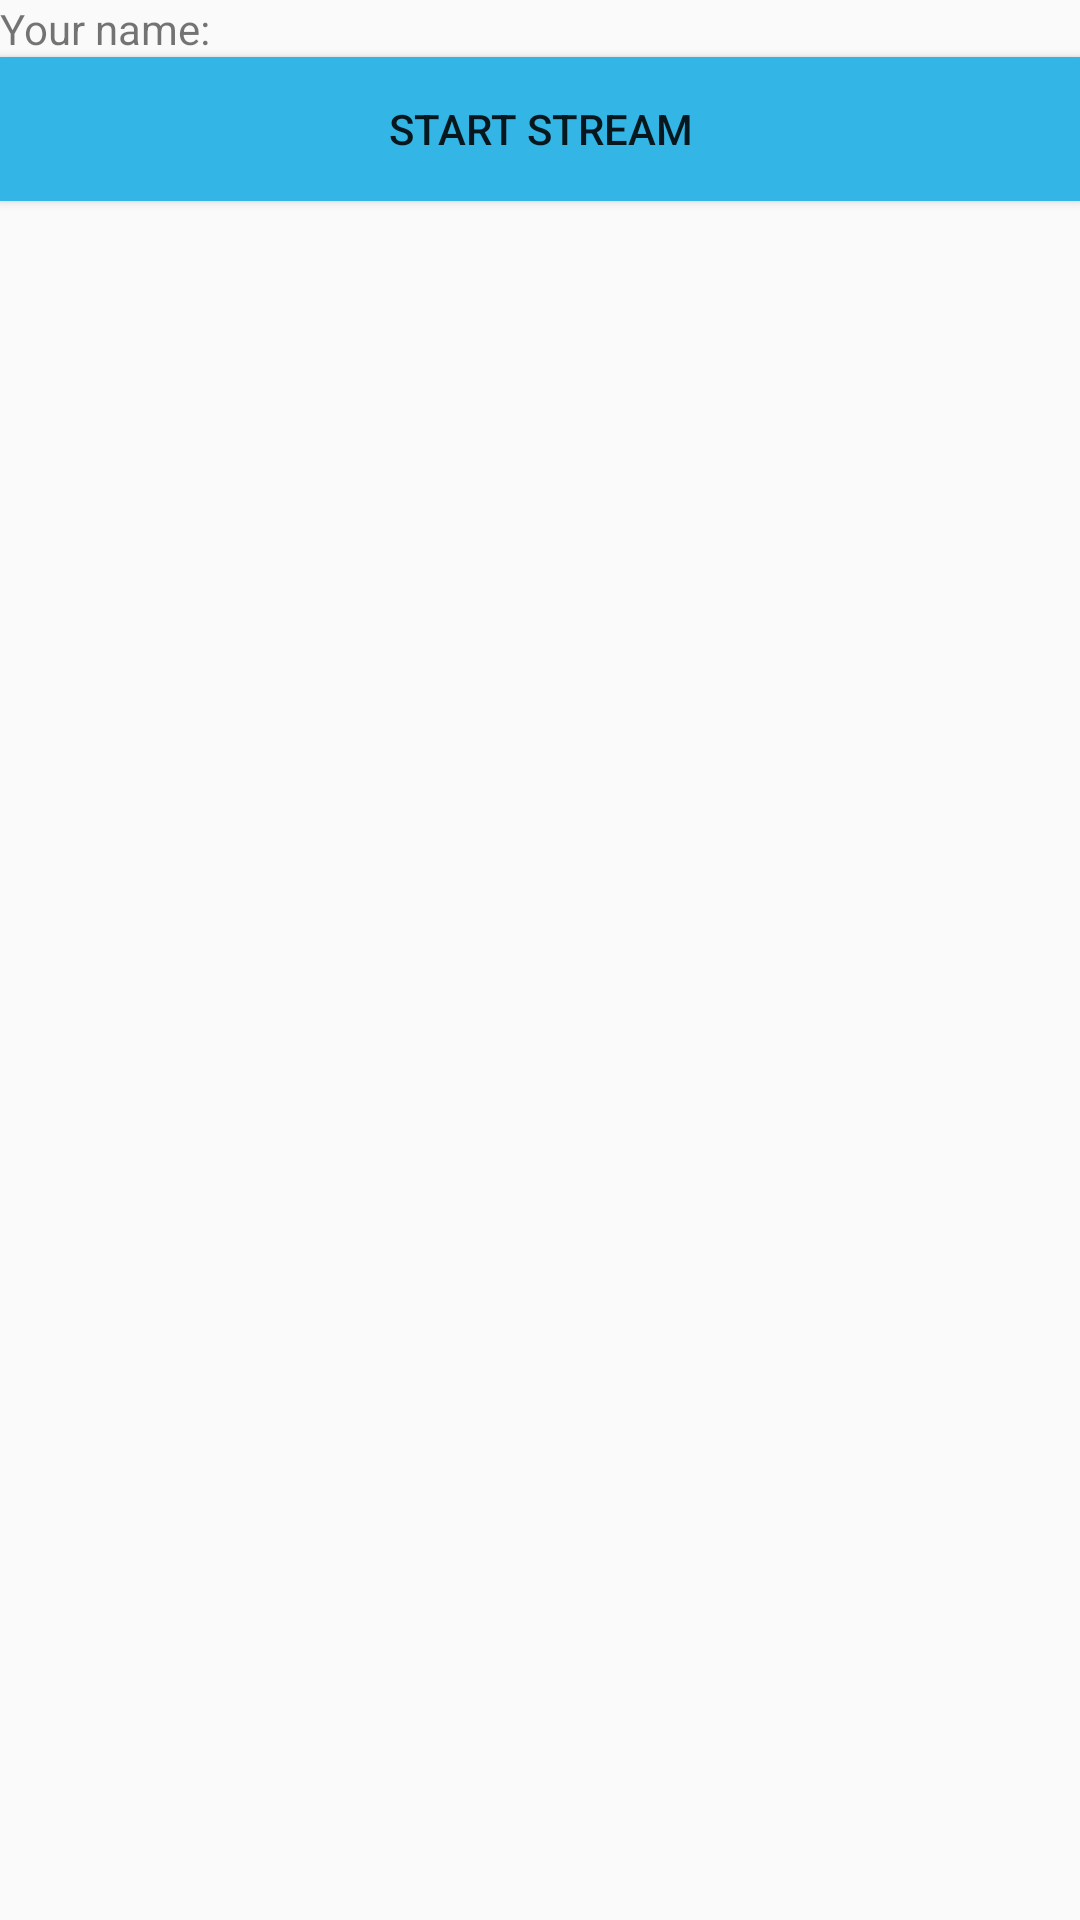

Produce the Android XML layout that renders to this screen, including the resource entries it uses.
<!-- AndroidManifest.xml: application theme AppTheme -->
<!-- res/layout/activity_post_trainer_register.xml -->
<?xml version="1.0" encoding="utf-8"?>
<LinearLayout xmlns:android="http://schemas.android.com/apk/res/android"
    xmlns:app="http://schemas.android.com/apk/res-auto"
    xmlns:tools="http://schemas.android.com/tools"
    android:layout_width="match_parent"
    android:layout_height="match_parent"
    android:orientation="vertical"
    tools:context=".PostTrainerRegisterActivity">

    <TextView
        android:id="@+id/trainerNameTV"
        android:layout_width="match_parent"
        android:layout_height="wrap_content"
        android:text="Your name: " />



    <Button
        android:id="@+id/startTraineeStream"
        android:layout_width="match_parent"
        android:layout_height="wrap_content"
        android:background="@android:color/holo_blue_light"
        android:layout_marginBottom="20dp"
        android:text="Start stream"/>

</LinearLayout>
<!-- resources referenced by this layout -->
<resources>
  <style name="AppTheme" parent="Theme.AppCompat.Light.NoActionBar">
          
          <item name="colorPrimary">@color/colorPrimary</item>
          <item name="colorPrimaryDark">@color/colorPrimaryDark</item>
          <item name="colorAccent">@color/colorAccent</item>
          <item name="android:statusBarColor">@color/colorPrimaryDark</item>
          <item name="android:windowTranslucentStatus">false</item>
          <item name="android:windowLightStatusBar">false</item>
      </style>
  <color name="colorPrimary">#FFFFFF</color>
  <color name="colorPrimaryDark">#613ff7</color>
  <color name="colorAccent">#141414</color>
</resources>
